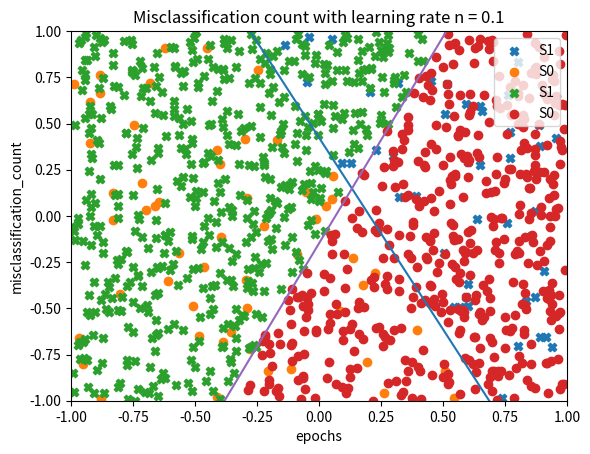

Python code for this plot:
import numpy as np
import matplotlib.pyplot as plt


seed = 47
np.random.seed(seed)

N = [100, 1000]

for training_examples in N:
    print("training examples being generated", training_examples)
    w0 = np.random.uniform(-0.25, 0.25)
    w1 = np.random.uniform(-1, 1)
    w2 = np.random.uniform(-1, 1)
    W = np.array([w0, w1, w2])
    print("optimal weights", W)
    X = np.random.uniform(low=[-1, -1], high=[1, 1], size=(training_examples, 2))

    S1, S0 = np.empty((0, 2)), np.empty((0, 2))
    Xy = np.empty((0, 2))

    for x in X:
        x1 = np.insert(x, 0, 1)
        if np.matmul(x1, np.transpose(W)) >= 0:
            S1 = np.append(S1, np.array([x]), axis=0)
            Xy = np.append(Xy, np.array([[x, np.array([1])]], dtype="object"), axis=0)
        else:
            S0 = np.append(S0, np.array([x]), axis=0)
            Xy = np.append(Xy, np.array([[x, np.array([0])]], dtype="object"), axis=0)

    x = np.linspace(-1, 1)
    plt.scatter(S1[:, 0], S1[:, 1], marker='X', label="S1")
    plt.scatter(S0[:, 0], S0[:, 1], marker='o', label="S0")
    plt.plot(x, -(w0+w1*x)/w2)
    plt.ylim(-1, 1)
    plt.xlim(-1, 1)
    plt.legend(loc="upper right")
    plt.savefig("scatterplot_{}.jpg".format(training_examples))
    plt.show()

    # training weights
    w01 = np.random.uniform(-1, 1)
    w11 = np.random.uniform(-1, 1)
    w21 = np.random.uniform(-1, 1)

    W1 = [w01, w11, w21]

    print("initial weights",W1)
    initial_misclassifaction_count = 0

    for x,y in Xy:
        x1 = np.insert(x, 0, 1)
        if np.matmul(x1,np.transpose(W1)) >= 0:
            if y != 1:
                initial_misclassifaction_count += 1
        else:
            if y != 0:
                initial_misclassifaction_count += 1
    print("Misclassification count before training",initial_misclassifaction_count)

    Learning_rate = [1, 10, 0.1]

    # Perceptron training algorithm for different learning rates
    for n in Learning_rate:
        W_n = W1
        epoch = 0
        converged_epoch = 0
        misclassification_count_per_epoch = []
        # used while loop as convergence epoch varies for each learning rate
        while True:
            misclassification_count = 0
            for x,y in Xy:
                x1 = np.insert(x, 0, 1)
                if np.matmul(x1,np.transpose(W_n)) >= 0:
                    if y != 1:
                        W_n = W_n - n * x1
                        misclassification_count += 1
                else:
                    if y != 0:
                        W_n = W_n + n * x1
                        misclassification_count += 1
            epoch += 1
            misclassification_count_per_epoch.append(misclassification_count)
            if misclassification_count == 0:
                converged_epoch = epoch
                print("converged at epoch", epoch)
                print("learning rate",n)
                print("weights at which algorithm converged",W_n)
                break

        epochs = list(range(1, converged_epoch+1))
        plt.plot(epochs, misclassification_count_per_epoch)
        plt.xlabel("epochs")
        plt.ylabel("misclassification_count")
        plt.title("Misclassification count with learning rate n = " + str(n) + '')
        plt.savefig("lr_{}_te_{}.jpg".format(n, training_examples))
        plt.show()


